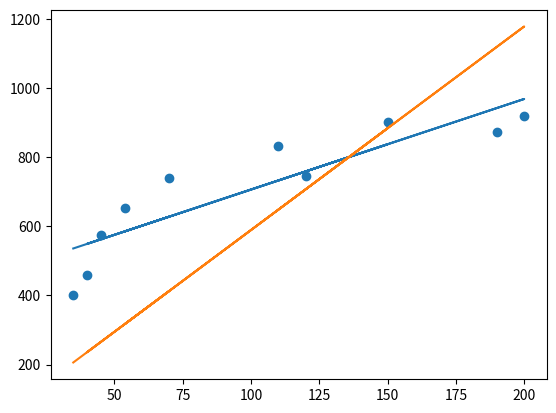

Python code for this plot:
# Даны значения величины заработной платы заемщиков банка (zp) и
# значения их поведенческого кредитного скоринга (ks):
# zp = [35, 45, 190, 200, 40, 70, 54, 150, 120, 110],
# ks = [401, 574, 874, 919, 459, 739, 653, 902, 746, 832].
# Используя математические операции, посчитать коэффициенты
# линейной регрессии, приняв за X заработную плату (то есть, zp - признак),
# а за y - значения скорингового балла (то есть, ks - целевая переменная).
# Произвести расчет как с использованием intercept, так и без.

import numpy as np
import matplotlib.pyplot as plt

print('Расчет с использованием intercept')

zp = np.array([35, 45, 190, 200, 40, 70, 54, 150, 120, 110])
ks = np.array([401, 574, 874, 919, 459, 739, 653, 902, 746, 832])

b0 = (np.mean(zp * ks) - np.mean(zp) * np.mean(ks)) / (np.mean(zp**2) - np.mean(zp)**2)
print(f"Коэффициент линейной регрессии: {round(b0, 2)}")
b1 = np.mean(ks) - b0 * np.mean(zp)
print(f"intercept: {round(b1, 2)}")

print()
print('Расчет без использования intercept')

x = zp.reshape(len(zp), 1)
y = ks.reshape(len(ks), 1)
b = np.dot(np.linalg.inv(np.dot(x.T, x)), x.T @ y)
print(b)

plt.scatter(zp, ks)
plt.plot(zp, b1 + b0 * zp)
plt.plot(x, b * x)
plt.show()
